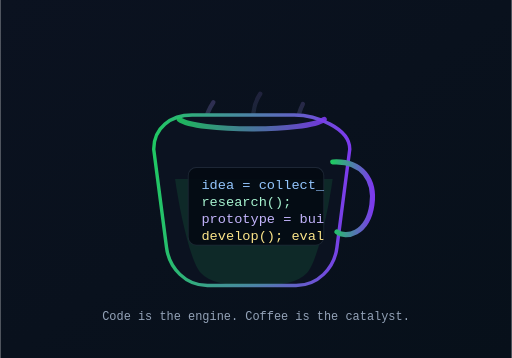
t = 0.00 s
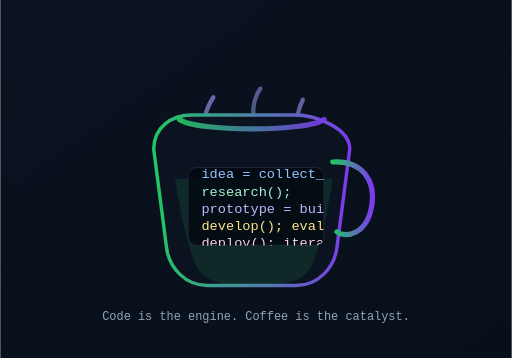
t = 0.78 s
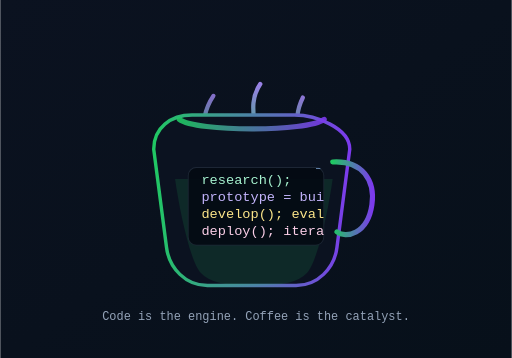
t = 1.63 s
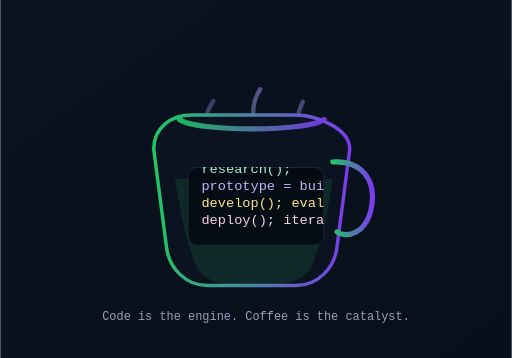
t = 2.40 s
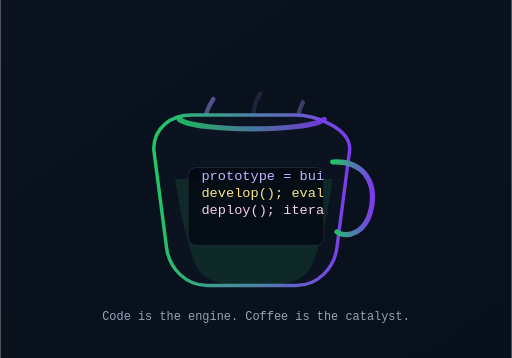
t = 3.10 s
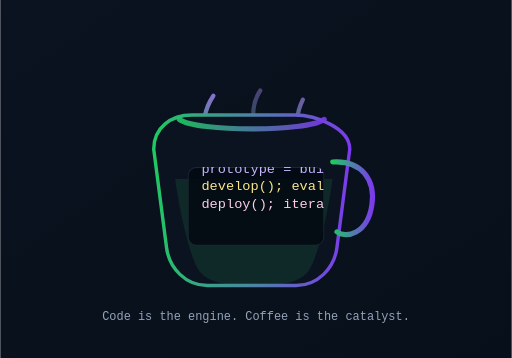
t = 3.60 s

The animated SVG that drew these frames (rendered in a browser with its animation timeline set to each time). Animation: 7 SMIL elements (animate=3,animateTransform=4); one cycle of 4.80 s, repeats indefinitely.

<svg xmlns="http://www.w3.org/2000/svg" viewBox="0 0 600 420" role="img" aria-label="Animated coffee cup with scrolling code">
  <title>Coffee + Code</title>
  <defs>
    <linearGradient id="bg" x1="0%" y1="0%" x2="100%" y2="100%">
      <stop offset="0%" stop-color="#0b1220" stop-opacity="1"/>
      <stop offset="100%" stop-color="#07101a" stop-opacity="1"/>
    </linearGradient>
    <linearGradient id="steamGrad" x1="0%" y1="0%" x2="0%" y2="100%">
      <stop offset="0%" stop-color="#a78bfa" stop-opacity="0.95"/>
      <stop offset="100%" stop-color="#20c863" stop-opacity="0.95"/>
    </linearGradient>
    <linearGradient id="cupStroke" x1="0%" y1="0%" x2="100%" y2="0%">
      <stop offset="0%" stop-color="#20c863"/>
      <stop offset="100%" stop-color="#7c3aed"/>
    </linearGradient>
    <clipPath id="codeClip">
      <rect x="220" y="196" width="160" height="92" rx="10"/>
    </clipPath>
  </defs>

  <rect width="600" height="420" fill="url(#bg)"/>

  <!-- Steam -->
  <g fill="none" stroke="url(#steamGrad)" stroke-width="5" stroke-linecap="round">
    <g>
      <animateTransform attributeName="transform" type="translate" values="0 0;0 -10;0 0" dur="2.6s" repeatCount="indefinite"/>
      <path d="M250 120 C 230 150, 245 170, 235 195"/>
      <animate attributeName="opacity" values="0.25;1;0.25" dur="2.6s" repeatCount="indefinite"/>
    </g>
    <g>
      <animateTransform attributeName="transform" type="translate" values="0 0;0 -12;0 0" dur="3.1s" repeatCount="indefinite"/>
      <path d="M305 110 C 285 140, 310 165, 292 198"/>
      <animate attributeName="opacity" values="0.15;1;0.15" dur="3.1s" repeatCount="indefinite"/>
    </g>
    <g>
      <animateTransform attributeName="transform" type="translate" values="0 0;0 -9;0 0" dur="2.8s" repeatCount="indefinite"/>
      <path d="M355 122 C 340 152, 356 170, 346 195"/>
      <animate attributeName="opacity" values="0.2;1;0.2" dur="2.8s" repeatCount="indefinite"/>
    </g>
  </g>

  <!-- Cup -->
  <g>
    <path d="M180 175
             C 180 150, 200 135, 225 135
             C 265 135, 295 135, 345 135
             C 370 135, 410 150, 410 175
             L 395 290
             C 392 315, 372 335, 347 335
             L 243 335
             C 218 335, 198 315, 195 290
             Z"
          fill="#0b1220" stroke="url(#cupStroke)" stroke-width="4" />

    <!-- Coffee fill -->
    <path d="M205 210
             C 210 245, 222 305, 235 320
             C 245 331, 265 335, 290 335
             L 305 335
             C 330 335, 350 331, 360 320
             C 373 305, 385 245, 390 210
             C 390 210, 205 210, 205 210 Z"
          fill="#20c863" opacity="0.12" />

    <!-- Cup rim -->
    <path d="M210 140
             C 230 155, 360 155, 380 140"
          fill="none" stroke="url(#cupStroke)" stroke-width="6" stroke-linecap="round" opacity="0.9"/>

    <!-- Handle -->
    <path d="M390 190
             C 425 188, 440 212, 436 240
             C 431 275, 405 280, 395 272"
          fill="none" stroke="url(#cupStroke)" stroke-width="6" stroke-linecap="round" />
  </g>

  <!-- Code area -->
  <g clip-path="url(#codeClip)" font-family="ui-monospace, SFMono-Regular, Menlo, Consolas, Liberation Mono, monospace">
    <rect x="220" y="196" width="160" height="92" rx="10" fill="#050b14" opacity="0.95" stroke="#1f2937" stroke-width="2"/>

    <g>
      <animateTransform attributeName="transform" type="translate" from="0 0" to="0 -78" dur="4.8s" repeatCount="indefinite"/>

      <text x="236" y="222" font-size="16" fill="#93c5fd">idea = collect_signal()</text>
      <text x="236" y="242" font-size="16" fill="#a7f3d0">research();</text>
      <text x="236" y="262" font-size="16" fill="#c4b5fd">prototype = build_loop()</text>
      <text x="236" y="282" font-size="16" fill="#fde68a">develop(); evaluate();</text>
      <text x="236" y="302" font-size="16" fill="#fbcfe8">deploy(); iterate();</text>
    </g>
  </g>

  <!-- Sub label -->
  <text x="300" y="375" text-anchor="middle" font-size="14" font-family="ui-monospace, SFMono-Regular, Menlo, Consolas, Liberation Mono, monospace" fill="#94a3b8">
    Code is the engine. Coffee is the catalyst.
  </text>
</svg>
